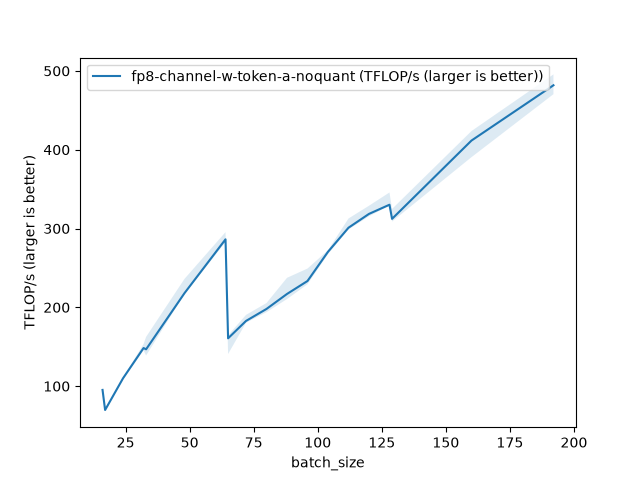

The table this chart was drawn from, first rows:
batch_size, fp8-channel-w-token-a-noquant (TFLOP/s (…
16, 95.21
17, 69.75
24, 110
32, 148.3
33, 146.8
48, 218.1
64, 286.3
65, 160.7
72, 182.8
80, 198
88, 217
96, 233.4
104, 270.5
112, 301
120, 318.6
128, 330.2
129, 312.3
160, 411.6
192, 481.8
